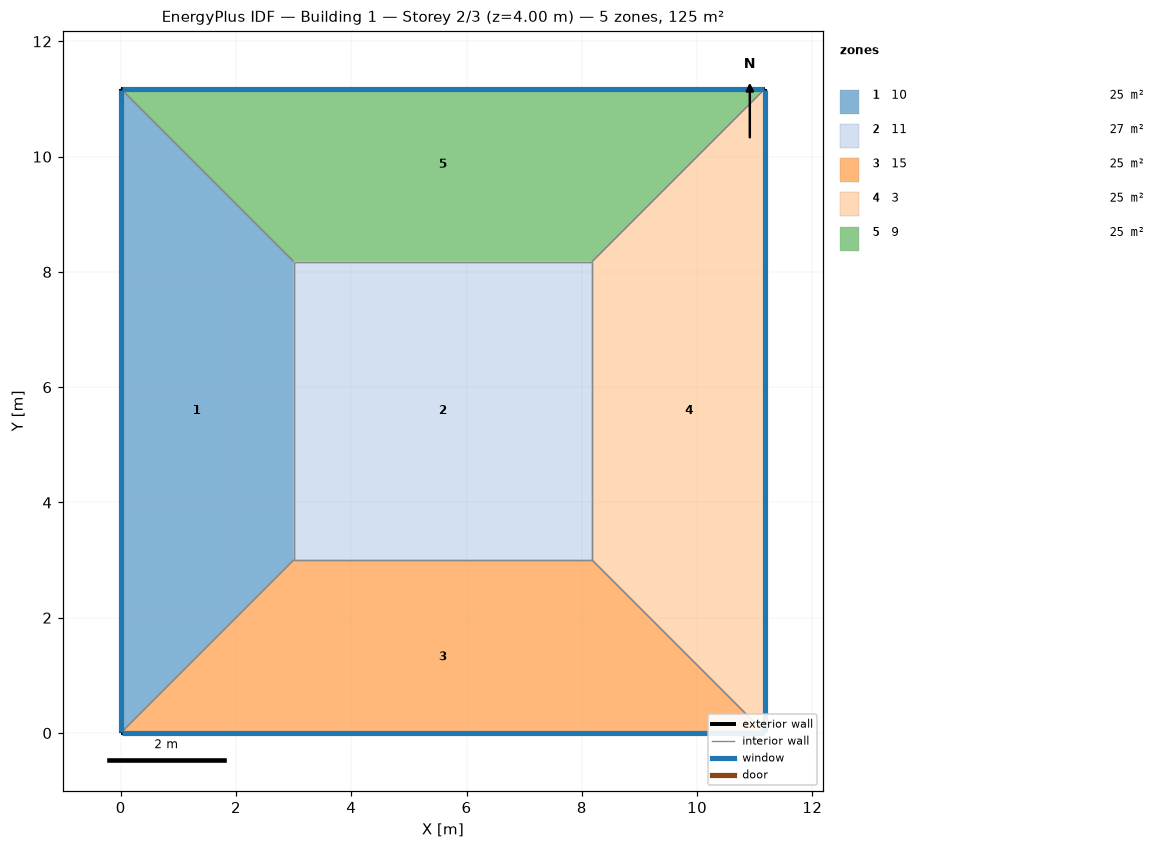
=== STOREY PLAN SPEC (per zone: floor XY polygon, exterior-wall plan segments, windows/doors) ===
zone 1: 10  (24.5 m²)
  floor: (0.00, 0.00) (0.00, 11.18) (3.00, 8.18) (3.00, 3.00)
  exterior wall: (0.00, 11.18) – (0.00, 0.00)  [11.2 m]
    window: (0.00, 11.15) – (0.00, 0.03)  [7.2 m²]
  interior walls: 3
zone 2: 11  (26.8 m²)
  floor: (3.00, 3.00) (3.00, 8.18) (8.18, 8.18) (8.18, 3.00)
  interior walls: 4
zone 3: 15  (24.5 m²)
  floor: (11.18, 0.00) (0.00, 0.00) (3.00, 3.00) (8.18, 3.00)
  exterior wall: (0.00, 0.00) – (11.18, 0.00)  [11.2 m]
    window: (0.03, 0.00) – (11.15, 0.00)  [7.2 m²]
  interior walls: 3
zone 4: 3  (24.5 m²)
  floor: (11.18, 11.18) (11.18, 0.00) (8.18, 3.00) (8.18, 8.18)
  exterior wall: (11.18, 0.00) – (11.18, 11.18)  [11.2 m]
    window: (11.18, 0.03) – (11.18, 11.15)  [7.2 m²]
  interior walls: 3
zone 5: 9  (24.5 m²)
  floor: (0.00, 11.18) (11.18, 11.18) (8.18, 8.18) (3.00, 8.18)
  exterior wall: (11.18, 11.18) – (0.00, 11.18)  [11.2 m]
    window: (11.15, 11.18) – (0.03, 11.18)  [7.2 m²]
  interior walls: 3

=== DERIVED (storey summary) ===
Building: Building 1
Storey: 2 of 3  (floor level z = 4.00 m)
Storey gross floor area: 125.0 m²
Zones on this storey: 5
  - 10: floor 24.5 m²; exterior wall 11.2 m (44.7 m²); 1 window(s) 7.2 m²; WWR 16.0%
  - 11: floor 26.8 m²
  - 15: floor 24.5 m²; exterior wall 11.2 m (44.7 m²); 1 window(s) 7.2 m²; WWR 16.0%
  - 3: floor 24.5 m²; exterior wall 11.2 m (44.7 m²); 1 window(s) 7.2 m²; WWR 16.0%
  - 9: floor 24.5 m²; exterior wall 11.2 m (44.7 m²); 1 window(s) 7.2 m²; WWR 16.0%
Zone adjacency (shared interzone walls):
  - 10 ↔ 11
  - 10 ↔ 15
  - 10 ↔ 9
  - 11 ↔ 15
  - 11 ↔ 3
  - 11 ↔ 9
  - 15 ↔ 3
  - 3 ↔ 9